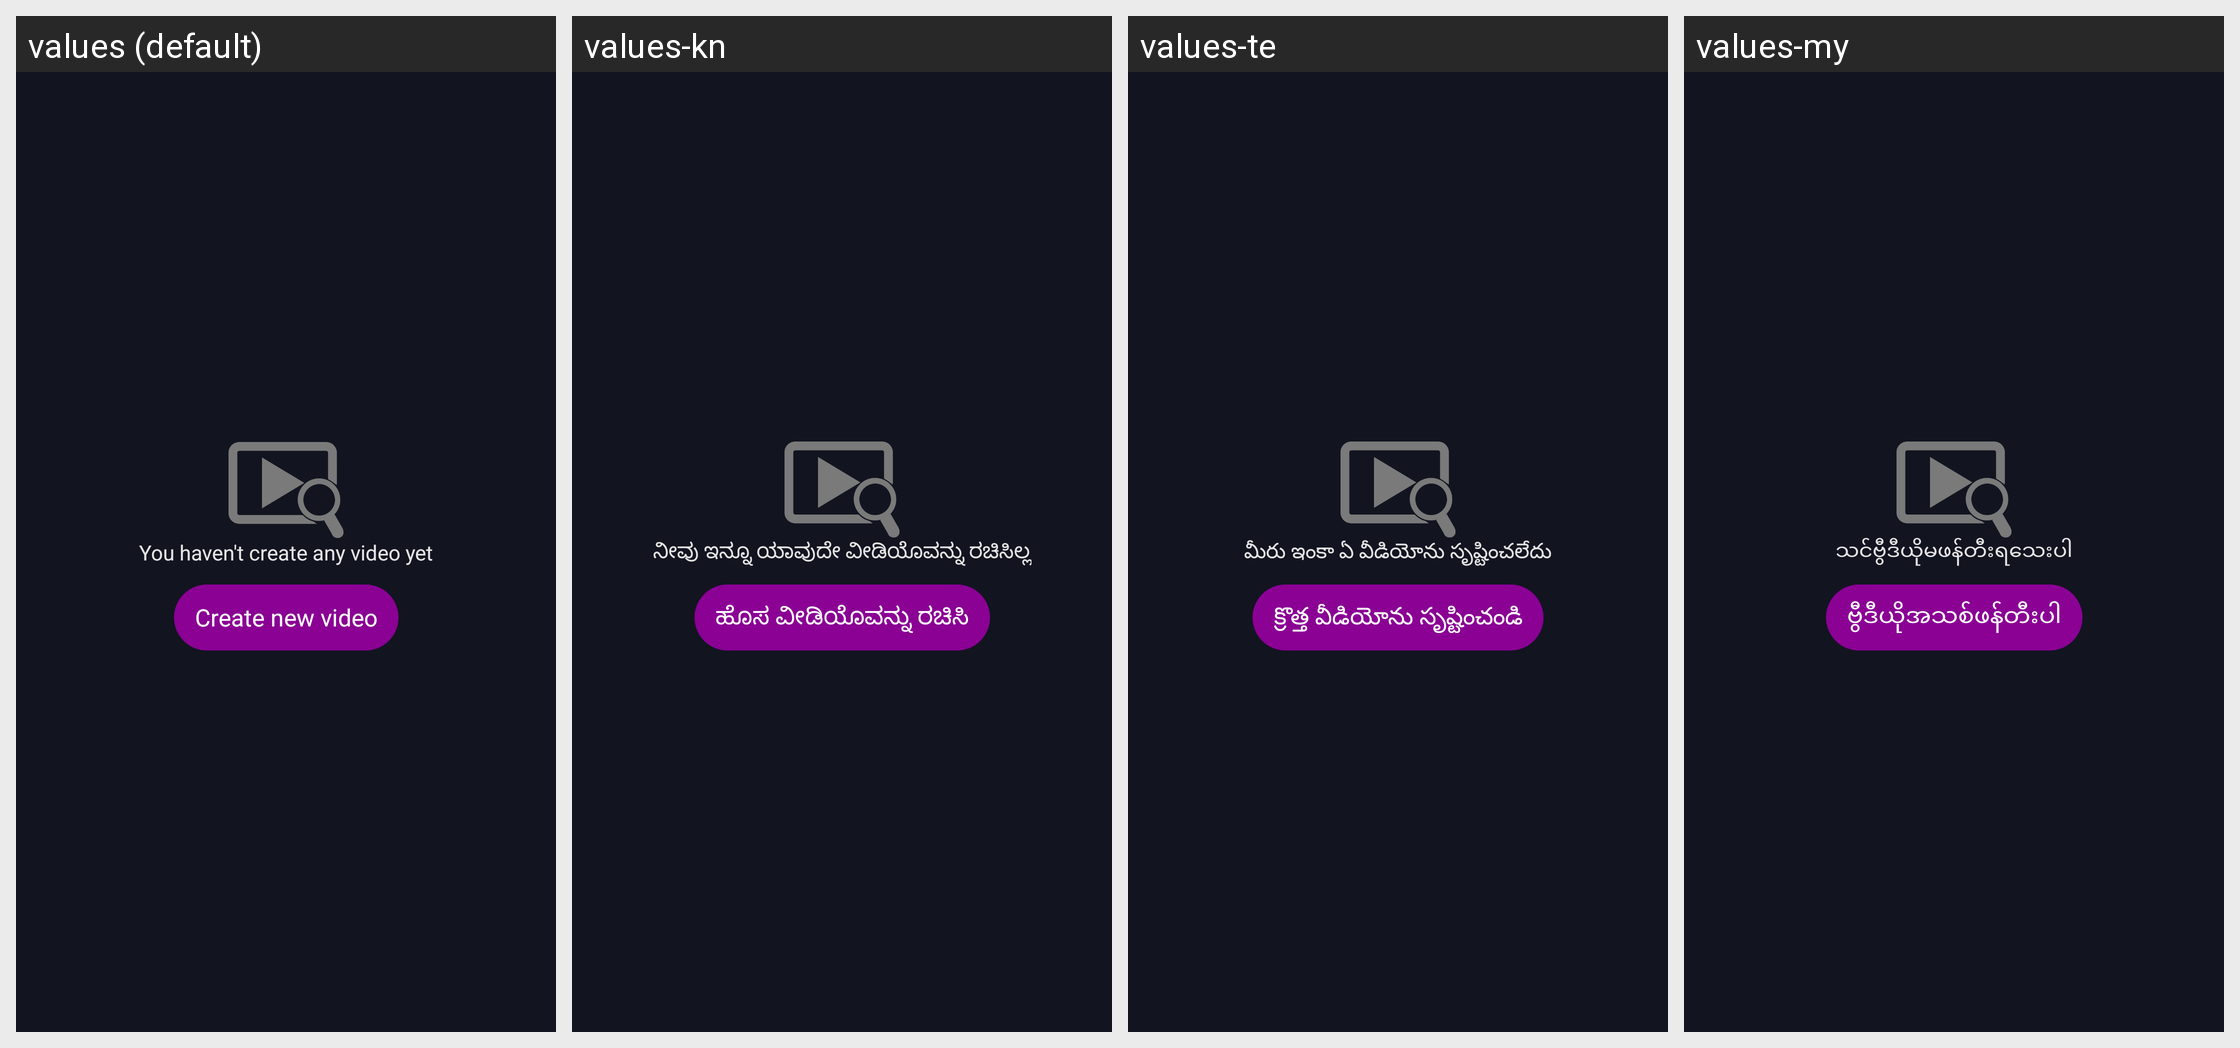

This grid shows one Android layout under several languages. Give, for every string resource on the screen, its name, the default text and each shown locale's text.
Android screen res/layout/fragment_video.xml rendered under 4 locales, left to right: values (default), values-kn, values-te, values-my. Device: Nexus 5 (rendered at 1080×1920; each locale shown at half size, 540×960, under a caption strip naming it); theme AppTheme.
Other locales in the repository, not shown: values-af, values-am, values-ar, values-az, values-be, values-bn-rBD, values-ca, values-ceb, values-cs, values-da, values-de, values-el, values-en-rUS, values-es-rUS, values-et, values-fa, values-fi, values-fr, values-fr-rCA, values-ga, values-gl, values-gu, values-ha, values-hi, values-hr, values-hu, values-ig, values-in, values-it, values-ja, values-jv, values-kk, values-km, values-ko, values-ml, values-mr, values-ms, values-ne, values-nl, values-pa, values-pl, values-ps, values-pt, values-ro, values-ru, values-sd, values-si, values-sk, values-sr, values-su, values-sv, values-ta, values-tg, values-th, values-tl, values-tr, values-uk, values-ur, values-uz, values-vi, values-yo, values-zh, values-zh-rHK, values-zh-rTW.
Strings drawn on this screen, with the default value and each locale's value (text and hints the layout hard-codes, and strings that could not be matched under every locale, appear in the picture but are not listed):

msg_no_video
  values: You haven't create any video yet
  values-kn: ನೀವು ಇನ್ನೂ ಯಾವುದೇ ವೀಡಿಯೊವನ್ನು ರಚಿಸಿಲ್ಲ
  values-te: మీరు ఇంకా ఏ వీడియోను సృష్టించలేదు
  values-my: သင်ဗွီဒီယိုမဖန်တီးရသေးပါ

create_new_video
  values: Create new video
  values-kn: ಹೊಸ ವೀಡಿಯೊವನ್ನು ರಚಿಸಿ
  values-te: క్రొత్త వీడియోను సృష్టించండి
  values-my: ဗွီဒီယိုအသစ်ဖန်တီးပါ
